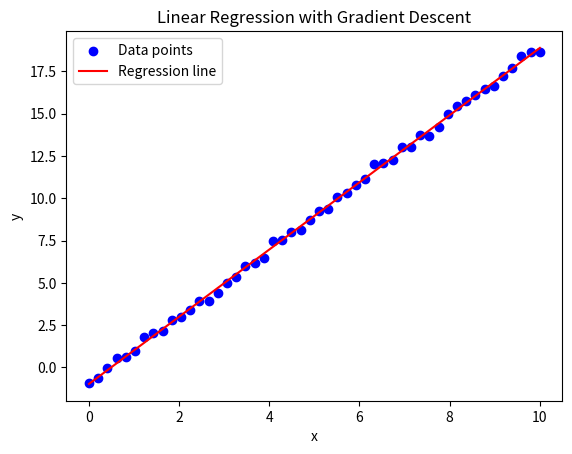

Write Python code to recreate this figure.
import numpy as np
import matplotlib.pyplot as plt

# Create an array of 50 values for x ranging from 0 to 10
np.random.seed(42)
x = np.linspace(0, 10, 50)
# Target output
noise = np.random.randn(50)*0.2
y = 2 * x - 1 + noise # Assuming a linear relationship y = 2x + 1 with some noise

# Initialize weights and bias
w = np.random.randn()
b = np.random.randn()

# Learning rate
lr = 0.01 # Learning Rate

# Number of epochs
epochs = 1000

# Training loop
for _ in range(epochs):
    # Forward pass forward propagation
    z = w * x + b
    # Calculate MSE loss
    loss = np.mean((z - y)**2)
    print(f"MSE: {loss}")
    # Backward pass backpropagation
    # Compute gradients
    dL_dw = 2 * np.mean(x * (z - y))
    dL_db = 2 * np.mean(z - y)

    # Update weights and bias
    w -= lr * dL_dw
    b -= lr * dL_db

print("Final weights:", w)
print("Final bias:", b)

# Plot input-output pairs and regression line
plt.scatter(x, y, color='blue', label='Data points')
plt.plot(x, w*x + b, color='red', label='Regression line')
plt.xlabel('x')
plt.ylabel('y')
plt.legend()
plt.title('Linear Regression with Gradient Descent')
plt.show()
